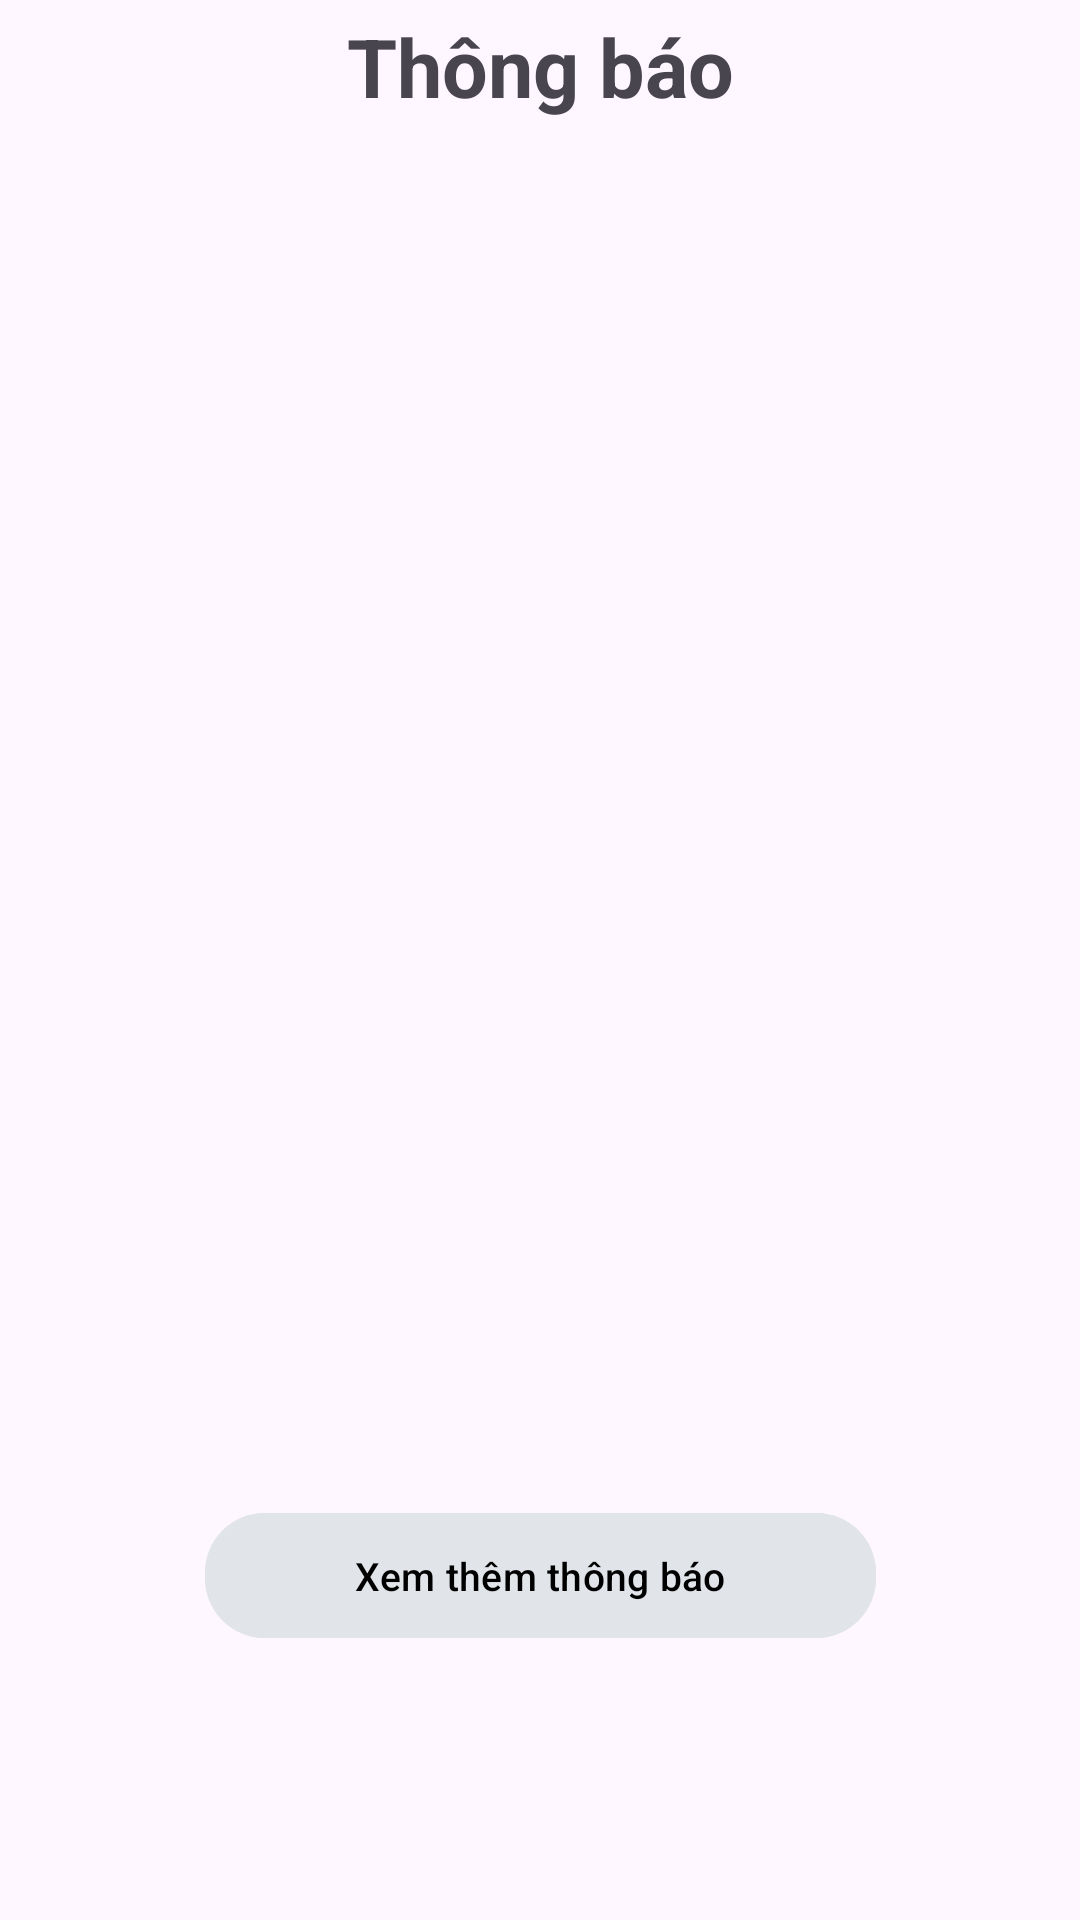

Layout XML and referenced resources for this Android screen:
<!-- AndroidManifest.xml: application theme Theme.HCMUTEForums -->
<!-- res/layout/fragment_notification.xml -->
<?xml version="1.0" encoding="utf-8"?>
<androidx.constraintlayout.widget.ConstraintLayout xmlns:android="http://schemas.android.com/apk/res/android"
    xmlns:tools="http://schemas.android.com/tools"
    android:layout_width="match_parent"
    android:layout_height="match_parent"
    xmlns:app="http://schemas.android.com/apk/res-auto"
    tools:context=".ui.fragment.NotificationFragment">

    
    <TextView
        android:id="@+id/tvTitle"
        android:layout_width="wrap_content"
        android:layout_height="wrap_content"
        android:layout_marginTop="4dp"
        android:text="Thông báo"
        android:textSize="27sp"
        android:textStyle="bold"
        app:layout_constraintEnd_toEndOf="parent"
        app:layout_constraintHorizontal_bias="0.5"
        app:layout_constraintStart_toStartOf="parent"
        app:layout_constraintTop_toTopOf="parent" />
    <androidx.recyclerview.widget.RecyclerView
        android:id="@+id/rcvNotification"
        android:layout_marginTop="15dp"
        app:layout_constraintTop_toBottomOf="@id/tvTitle"
        app:layout_constraintVertical_bias="0"
        app:layout_constraintBottom_toTopOf="@+id/btnMoreNoti"
        android:layout_width="match_parent"
        android:layout_height="0dp"
        />

    <com.google.android.material.button.MaterialButton
        android:id="@+id/btnMoreNoti"
        android:layout_width="wrap_content"
        android:layout_height="wrap_content"
        android:layout_gravity="center"
        android:layout_marginBottom="90dp"
        android:backgroundTint="#e1e5e9"
        android:elevation="4dp"
        android:paddingHorizontal="24dp"
        android:paddingVertical="12dp"
        android:paddingStart="50dp"
        android:paddingEnd="50dp"
        android:text="Xem thêm thông báo"
        android:textColor="@color/black"
        android:textSize="13sp"
        app:layout_constraintBottom_toBottomOf="parent"
        app:layout_constraintEnd_toEndOf="parent"
        app:layout_constraintStart_toStartOf="parent"
        app:layout_constraintTop_toTopOf="@+id/rcvNotification"
        app:layout_constraintVertical_bias="1"
        app:shapeAppearanceOverlay="@style/ButtonShape" />
</androidx.constraintlayout.widget.ConstraintLayout>
<!-- resources referenced by this layout -->
<resources>
  <color name="black">#FF000000</color>
  <style name="ButtonShape" parent="ShapeAppearance.MaterialComponents.SmallComponent">
          <item name="cornerSize">20dp</item>
      </style>
  <style name="Theme.HCMUTEForums" parent="Base.Theme.HCMUTEForums" />
  <style name="Base.Theme.HCMUTEForums" parent="Theme.Material3.DayNight.NoActionBar">
          
          
      </style>
</resources>
